Labelled photos from "Dataset", an image-classification folder in ChaNonop/Defect-Detection-in-Mulberry-Leaves. The possible labels are: healthy, rust, spot.

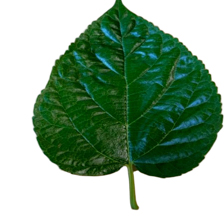
Label: healthy

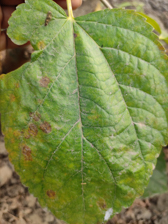
Label: spot

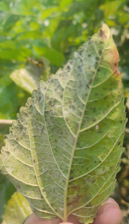
Label: rust

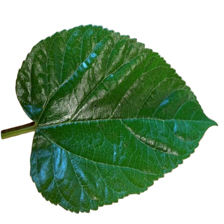
Label: healthy

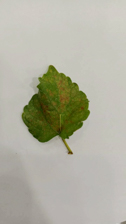
Label: spot

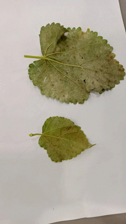
Label: rust
